Photos from the image-classification dataset "test" in the GitHub repository jvgervacio/datacom. Its 3 classes are: bottle, can, empty.

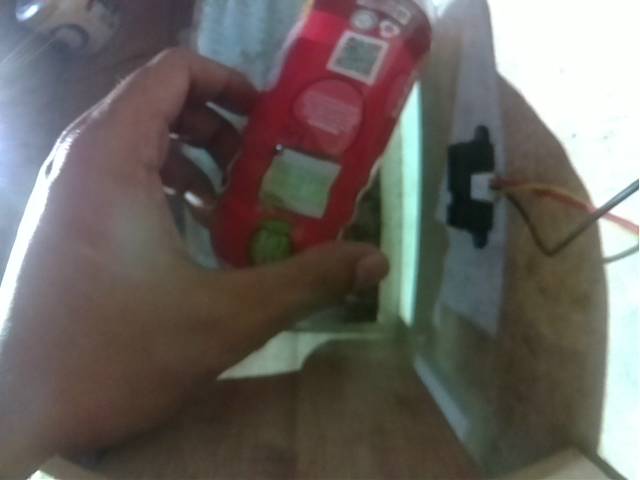
Label: bottle

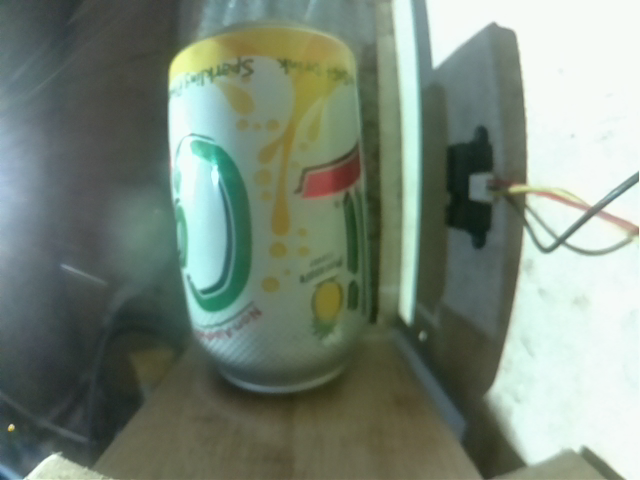
Label: can

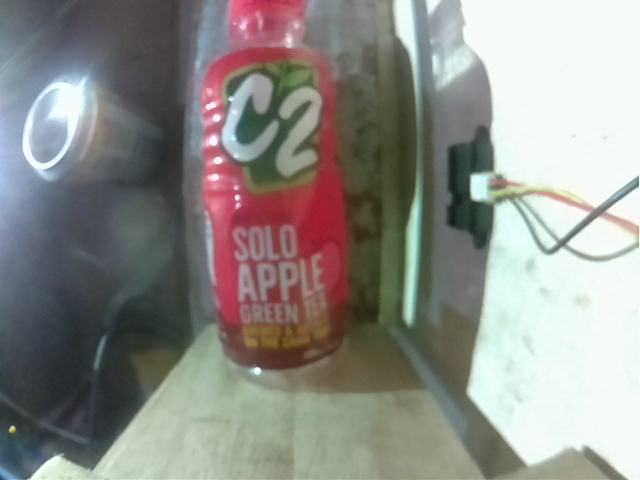
Label: bottle

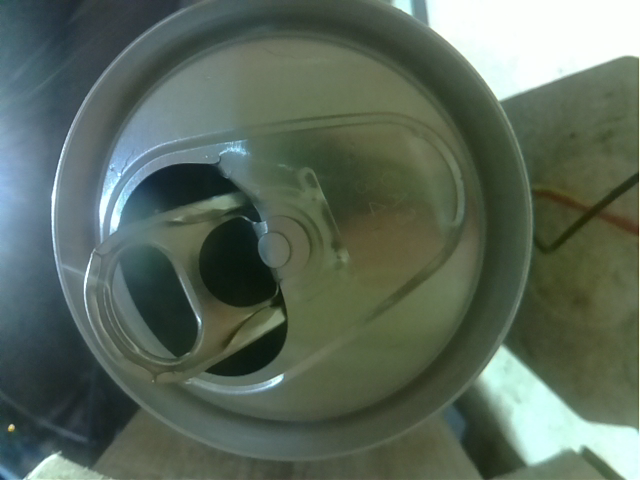
Label: can

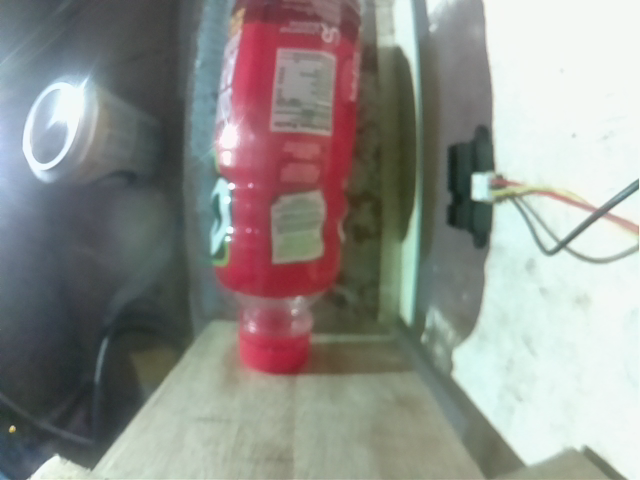
Label: bottle

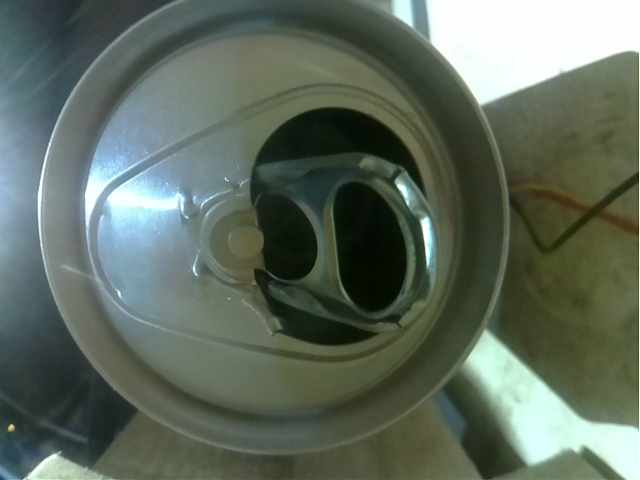
Label: can
